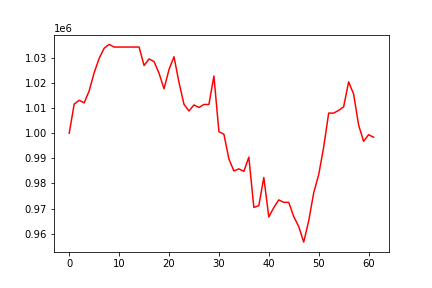

The data file committed next to this chart (first rows):
, 0
0, 1000000
1, 1011590
2, 1013063
3, 1012050
4, 1016812
5, 1024048
6, 1029737
7, 1033779
8, 1035262
9, 1034227
10, 1034227
11, 1034227
12, 1034227
13, 1034227
14, 1034227
15, 1026902
16, 1029509
17, 1028480
18, 1023828
19, 1017642
20, 1025301
21, 1030369
22, 1020174
23, 1011453
24, 1008823
25, 1011217
26, 1010205
27, 1011405
28, 1011405
29, 1022727
30, 1000590
31, 999589
32, 989761
33, 984983
34, 985808
35, 984822
36, 990487
37, 970497
38, 971189
39, 982384
40, 966696
41, 970435
42, 973476
43, 972503
44, 972503
45, 966823
46, 962886
47, 956704
48, 965193
49, 976304
50, 983513
51, 994461
52, 1007971
53, 1007971
54, 1009072
55, 1010484
56, 1020403
57, 1015521
58, 1003225
59, 996766
... 2 more rows
